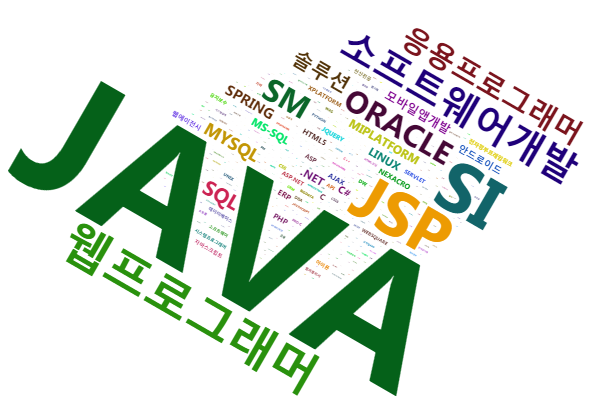

Source data for this figure (header and first rows):
reple3, Freq
JAVA, 558
SI, 298
A, 231
JAV, 226
JSP, 221
웹프로그래머, 217
개발, 181
소프트웨어, 178
프로그래머, 148
응용, 138
SM, 131
SQL, 124
ORACLE, 98
솔루션, 92
NET, 83
MYSQL, 78
P, 71
SPRING, 68
관리, 66
JS, 65
시스템, 65
ASP, 62
MS, 61
모바일앱개발, 57
C, 55
E, 55
ORACL, 52
L, 50
LINUX, 47
C#, 45
안드로이드, 42
전자, 40
정부, 40
MIPLATFORM, 39
SQ, 36
AJAX, 34
ERP, 34
NEXACRO, 34
X, 34
API, 33
PHP, 33
HTML, 32
설계, 32
JQUERY, 30
보안, 29
프레임워크, 29
자바스크립트, 28
HTML5, 27
웹에이전시, 27
전산, 27
XPLATFORM, 26
금융, 26
바, 26
운영, 26
기획, 25
서버, 25
유지, 25
전공, 25
아이폰, 24
CSS, 23
... 573 more rows
